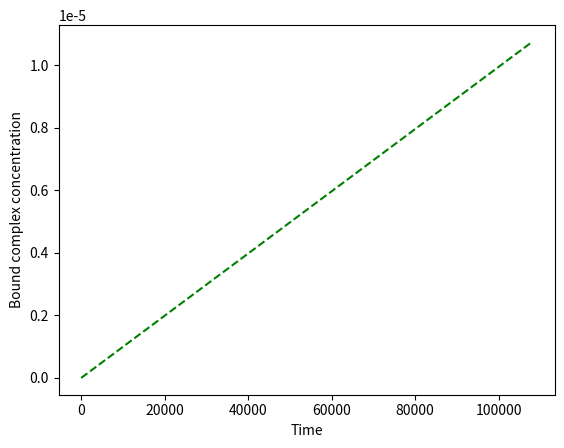

Write Python code to recreate this figure.
import numpy as np
#import pylab as p
import matplotlib.pyplot as plt
from scipy import integrate

# set time parameters of interest
tmin = 0      # first time point of interest
tmax = 108000  # last time point of interest
tres = 1000    # time resolution of output

# set dose profile
dose_conc = [1,0,0] # in M
dose_time = [0.001,36000,72000] # in s

I0 = 1  # initial concentration of unabsorbed compound
Etot = 1  # total concentration of protein
X0 = np.array([0,0,0])
R = np.array([1E-10,0.05,10,1,1E6,0.001])

# functions

def I_of_t (t):
    isum = 0
    for dt, conc in zip(dose_time, dose_conc):
        isum += step(t-dt)*conc*np.exp(-R[0]*(t-dt))
    return isum

def step(x):
    return 1 * (x > 0)

def dIblood_dt (X,t):
    dIb_dt = R[0]*I_of_t(t) - X[0]*(R[1] + R[2]) + X[1]*R[3]
    return dIb_dt

def dItissue_dt (X,t):
    dIt_dt = R[2]*X[0] - X[1]*(R[3] + (1.-X[2])*Etot*R[4]) + X[2]*R[5]*Etot
    return dIt_dt

def df_dt (X,t):
    df_dt = X[1]*R[4] - X[2]*(X[1]*R[4] + R[5])
    return df_dt

def dX_dt(X,t):
    return np.array([dIblood_dt(X,t), dItissue_dt(X,t), df_dt(X,t)])

t = np.linspace(tmin,tmax,tres)
plt.plot(t,I_of_t(t))
plt.xlabel("Time")
plt.ylabel("Unabsorbed drug concentration")
#p.savefig('I_of_t.png', bbox_inches='tight')

X, infodict = integrate.odeint(dX_dt,X0,t,full_output=True);
print(infodict['message'])
print(X)

plt.figure(1)
plt.clf()
plt.plot(t,X.T[0],'r')
plt.xlabel("Time")
plt.ylabel("I_blood")
plt.show()
#p.savefig('Iblood.png', bbox_inches='tight')

plt.clf()
plt.plot(t,X.T[1],'b')
plt.xlabel("Time")
plt.ylabel("I_tissue")
plt.show()
#p.savefig('Itissue.png', bbox_inches='tight')

plt.clf()
plt.plot(t,X.T[2],'g')
plt.xlabel("Time")
plt.ylabel("Fraction of complex bound")
plt.show()
#p.savefig('frac_bound.png', bbox_inches='tight')

plt.clf()
EI = Etot*X.T[2]  # get EI concentration as a function of time
E = Etot*(1.-X.T[2])  # get free E concentration as a function of time
plt.plot(t,EI,'g--')
plt.xlabel("Time")
plt.ylabel("Bound complex concentration")
plt.show()
#p.savefig('bound.png', bbox_inches='tight')